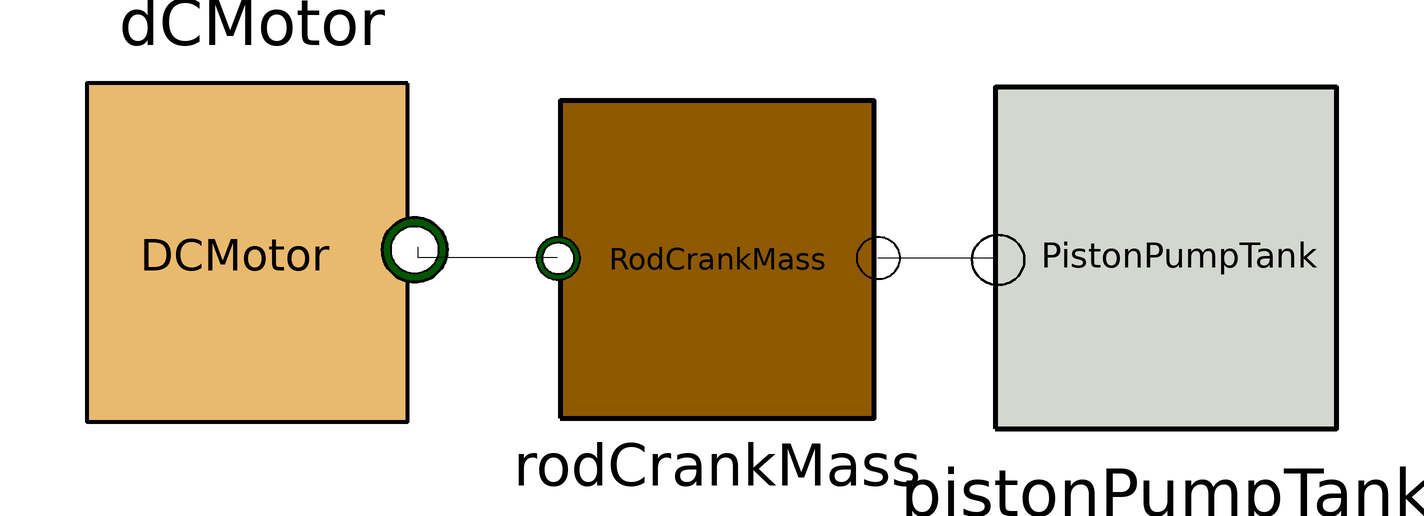

The component connection diagram of the Modelica model below, drawn from its own Placement and Line annotations.

model TP
    ElectroMec.DCMotor dCMotor annotation(
      Placement(visible = true, transformation(origin = {-83, 1}, extent = {{-33, -33}, {33, 33}}, rotation = 180)));
  HydroMec.PistonPumpTank pistonPumpTank annotation(
      Placement(visible = true, transformation(origin = {88, 0}, extent = {{-34, -34}, {34, 34}}, rotation = 0)));
    RotoTranslational.RodCrankMass rodCrankMass annotation(
      Placement(visible = true, transformation(origin = {4, 0}, extent = {{-30, -30}, {30, 30}}, rotation = 0)));
  equation
    connect(rodCrankMass.flange, pistonPumpTank.flange) annotation(
      Line(points = {{34, 0}, {56, 0}}));
  connect(rodCrankMass.flangeRotational, dCMotor.flange) annotation(
      Line(points = {{-26, 0}, {-52, 0}, {-52, 2}}));
  protected
  end TP;